Dataset: crop-disease-detection (GitHub, JaiSangle/crop-disease-detection). Classes: potato early blight, potato late blight, tomato bacterial spot, tomato healthy, tomato late blight, tomato mosaic virus, tomato septoria leaf spot.

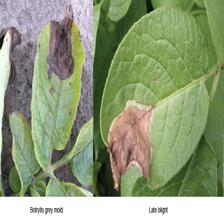
Label: potato late blight

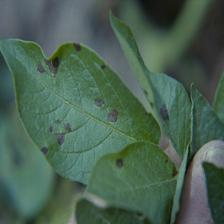
Label: potato early blight

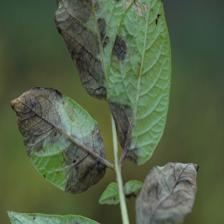
Label: potato late blight

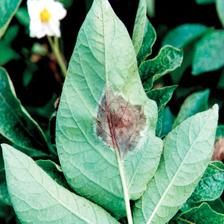
Label: potato late blight
